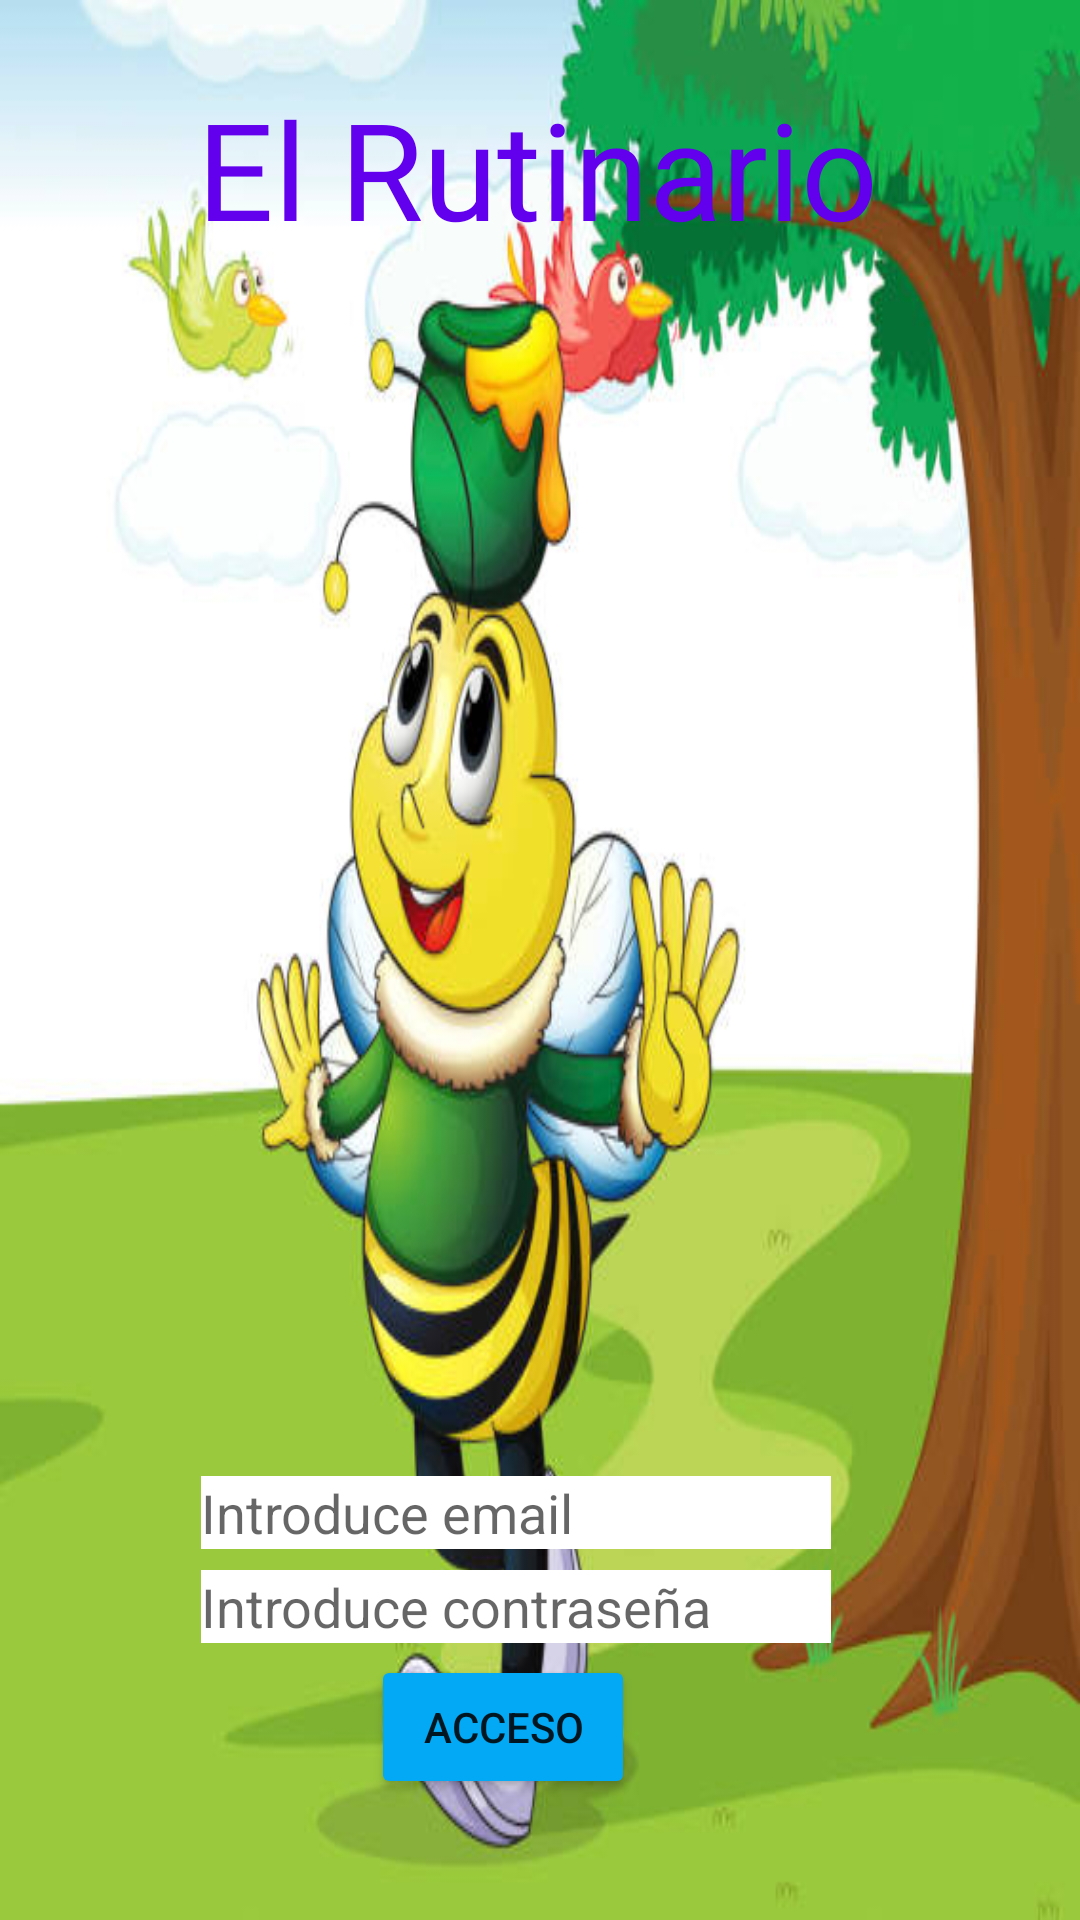

Reconstruct the res/layout file that produces this screen, plus the resources it refers to.
<!-- AndroidManifest.xml: application theme Theme.Rutinario -->
<!-- res/layout/activity_main.xml -->
<?xml version="1.0" encoding="utf-8"?>
<androidx.constraintlayout.widget.ConstraintLayout xmlns:android="http://schemas.android.com/apk/res/android"
    xmlns:app="http://schemas.android.com/apk/res-auto"
    xmlns:tools="http://schemas.android.com/tools"
    android:layout_width="match_parent"
    android:layout_height="match_parent"
    tools:context="com.example.MainActivity"
    android:background="@drawable/fondo_autentificacion">


    <Button
        android:id="@+id/acceso"
        android:layout_width="wrap_content"
        android:layout_height="wrap_content"
        android:onClick="access"
        android:text="Acceso"
        app:backgroundTint="#03A9F4"
        app:layout_constraintBottom_toBottomOf="parent"
        app:layout_constraintEnd_toEndOf="parent"
        app:layout_constraintHorizontal_bias="0.455"
        app:layout_constraintStart_toStartOf="parent"
        app:layout_constraintTop_toTopOf="parent"
        app:layout_constraintVertical_bias="0.932" />

    <EditText
        android:id="@+id/editTextTextEmailAddress"
        android:layout_width="wrap_content"
        android:layout_height="wrap_content"
        android:background="@color/white"
        android:ems="10"
        android:hint="Introduce email"
        android:inputType="textEmailAddress"
        app:layout_constraintBottom_toBottomOf="parent"
        app:layout_constraintEnd_toEndOf="parent"
        app:layout_constraintHorizontal_bias="0.447"
        app:layout_constraintStart_toStartOf="parent"
        app:layout_constraintTop_toTopOf="parent"
        app:layout_constraintVertical_bias="0.799" />

    <EditText
        android:id="@+id/editTextTextPassword"
        android:layout_width="wrap_content"
        android:layout_height="wrap_content"
        android:background="@color/white"
        android:ems="10"
        android:hint="Introduce contraseña"
        android:inputType="textPassword"
        app:layout_constraintBottom_toBottomOf="parent"
        app:layout_constraintEnd_toEndOf="parent"
        app:layout_constraintHorizontal_bias="0.447"
        app:layout_constraintStart_toStartOf="parent"
        app:layout_constraintTop_toTopOf="parent"
        app:layout_constraintVertical_bias="0.85" />

    <TextView
        android:id="@+id/textView3"
        android:layout_width="wrap_content"
        android:layout_height="wrap_content"
        android:fontFamily="@font/letrastitulo"
        android:text="El Rutinario"
        android:textColor="@color/purple_500"
        android:textSize="45dp"
        app:layout_constraintBottom_toBottomOf="parent"
        app:layout_constraintEnd_toEndOf="parent"
        app:layout_constraintHorizontal_bias="0.494"
        app:layout_constraintStart_toStartOf="parent"
        app:layout_constraintTop_toTopOf="parent"
        app:layout_constraintVertical_bias="0.045" />

</androidx.constraintlayout.widget.ConstraintLayout>
<!-- resources referenced by this layout -->
<resources>
  <color name="purple_500">#FF6200EE</color>
  <color name="white">#FFFFFFFF</color>
  <!-- drawable fondo_autentificacion: jpg bitmap (drawable-v24, 46308 bytes) -->
  <style name="Theme.Rutinario" parent="Theme.MaterialComponents.DayNight.DarkActionBar">
          
          <item name="colorPrimary">@color/purple_500</item>
          <item name="colorPrimaryVariant">@color/purple_700</item>
          <item name="colorOnPrimary">@color/white</item>
          
          <item name="colorSecondary">@color/teal_200</item>
          <item name="colorSecondaryVariant">@color/teal_700</item>
          <item name="colorOnSecondary">@color/black</item>
          
          <item name="android:statusBarColor" tools:targetApi="l">?attr/colorPrimaryVariant</item>
          
      </style>
  <color name="purple_700">#FF3700B3</color>
  <color name="teal_200">#FF03DAC5</color>
  <color name="teal_700">#FF018786</color>
  <color name="black">#FF000000</color>
</resources>
